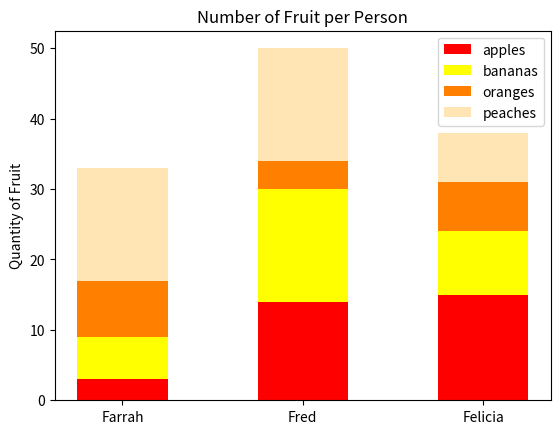

Here is the Python script that generated this plot:
#!/usr/bin/env python3
import numpy as np
import matplotlib.pyplot as plt

np.random.seed(5)
fruit = np.random.randint(0, 20, (4,3))

labels = ['Farrah', 'Fred', 'Felicia']
barWidth = 0.5
fig, ax = plt.subplots()
for i in range(len(fruit)):
    ax.bar(labels, fruit[i], barWidth, label='apples' if i == 0 else 'bananas' if i == 1 else 'oranges' if i == 2 else 'peaches',color='red' if i == 0 else 'yellow' if i == 1 else '#ff8000' if i == 2 else '#ffe5b4', bottom=np.sum(fruit[:i], axis=0))
ax.set_ylabel('Quantity of Fruit')
ax.set_title('Number of Fruit per Person')
ax.legend()